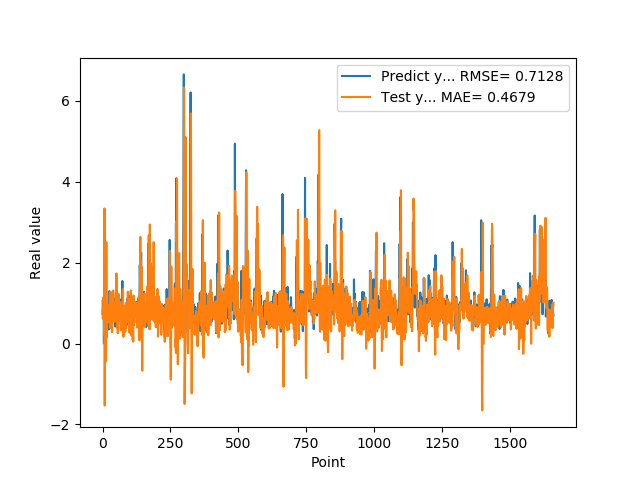

The data file committed next to this chart (first rows):
7.307389974590000614e-01, 8.036815275557100957e-01
1.074290990829999792e+00, 6.158875803473039534e-01
9.521890282630000035e-01, 6.524846566772012357e-01
9.879170060160000766e-01, 1.136115048730933941e+00
1.011654973029999960e+00, 1.149058295294395293e+00
0.000000000000000000e+00, 1.014451525953562694e+00
7.643579840659999736e-01, 2.234782198889403715e-01
7.788103222849999119e-01, 3.338507496813956088e+00
3.306220054629999794e+00, -1.532980698623237048e+00
1.055441975589999970e+00, 2.489892811226629643e+00
7.543110251430000801e-01, 1.304544132774356990e+00
7.915459871289999283e-01, -1.371262815037810334e-01
1.409499049189999909e+00, -4.405897330554255364e-01
8.875439763070001042e-01, -3.719585724895902445e-01
6.401469707490000660e-01, 2.508325775954679315e+00
5.082880258560000808e-01, 8.887479365631290040e-01
8.640019893649999450e-01, 1.491085928620600187e-01
5.725920200349999822e-01, 4.328719277990416558e-01
8.469420075419999971e-01, 9.647348571632828884e-01
9.181020259860001032e-01, 8.449819196241944441e-01
7.976629734039999420e-01, 7.863887644626290641e-01
9.608020186419998776e-01, 9.337987507834677459e-01
9.555831551549999192e-01, 9.000785889795506201e-01
3.470349907879999862e-01, 9.258678460587924652e-01
9.546210169789999256e-01, 8.962115362945297647e-01
1.293938040730000072e+00, 5.237955856369547192e-01
5.251880288119999962e-01, 7.874115747599750303e-01
4.773890078070000542e-01, 1.251988174751683447e+00
1.275226235389999907e+00, 5.421665207729778890e-01
8.723750114439999814e-01, 3.860761641084350937e-01
8.355640172959999390e-01, 1.276554232076998918e+00
7.321749925609999377e-01, 1.118062752707245533e+00
7.640249729160000225e-01, 7.140099123595915476e-01
4.072830080990000323e-01, 8.739926047561181743e-01
4.752210080619999610e-01, 5.966672751675166086e-01
8.781340122220000488e-01, 2.777234781243093087e-01
7.414129972460000717e-01, 3.333289955561808404e-01
1.258002042770000051e+00, 1.026371756505054300e+00
1.069700956339999953e+00, 6.696082217310300733e-01
7.274609804150000691e-01, 1.312194145452650007e+00
7.892770171170000459e-01, 1.223736287122375144e+00
6.237750053410000550e-01, 9.153341300702231287e-01
6.914690136910000007e-01, 6.101798241331602979e-01
8.557710051540000640e-01, 6.052500034201785395e-01
7.093830108640000187e-01, 7.251652809034314640e-01
1.014547944070000041e+00, 5.419029033024627129e-01
1.115731000900000103e+00, 8.994470182712925865e-01
4.182830154900000208e-01, 1.015834221968148876e+00
1.002280950550000105e+00, 9.278117096323864610e-01
1.218860983849999968e+00, 5.815942305854020500e-01
1.143296003339999922e+00, 5.919950839062273484e-01
6.528189778330000248e-01, 1.733284162137938900e+00
6.746559739110000731e-01, 1.199006451267707440e+00
6.009536385540000802e-01, 5.576518204471990758e-01
6.694570183749999348e-01, 3.751592207738789764e-01
6.538079977039999990e-01, 8.604611425800294811e-01
7.814120054240000224e-01, 2.544846778675406429e-01
1.206303954120000022e+00, 5.507278531141495126e-01
8.469259738919999725e-01, 9.886834745352025555e-01
8.286409974099999687e-01, 1.224341124434169092e+00
6.482390165329999787e-01, 9.454129751984179375e-01
... 1,599 more rows
